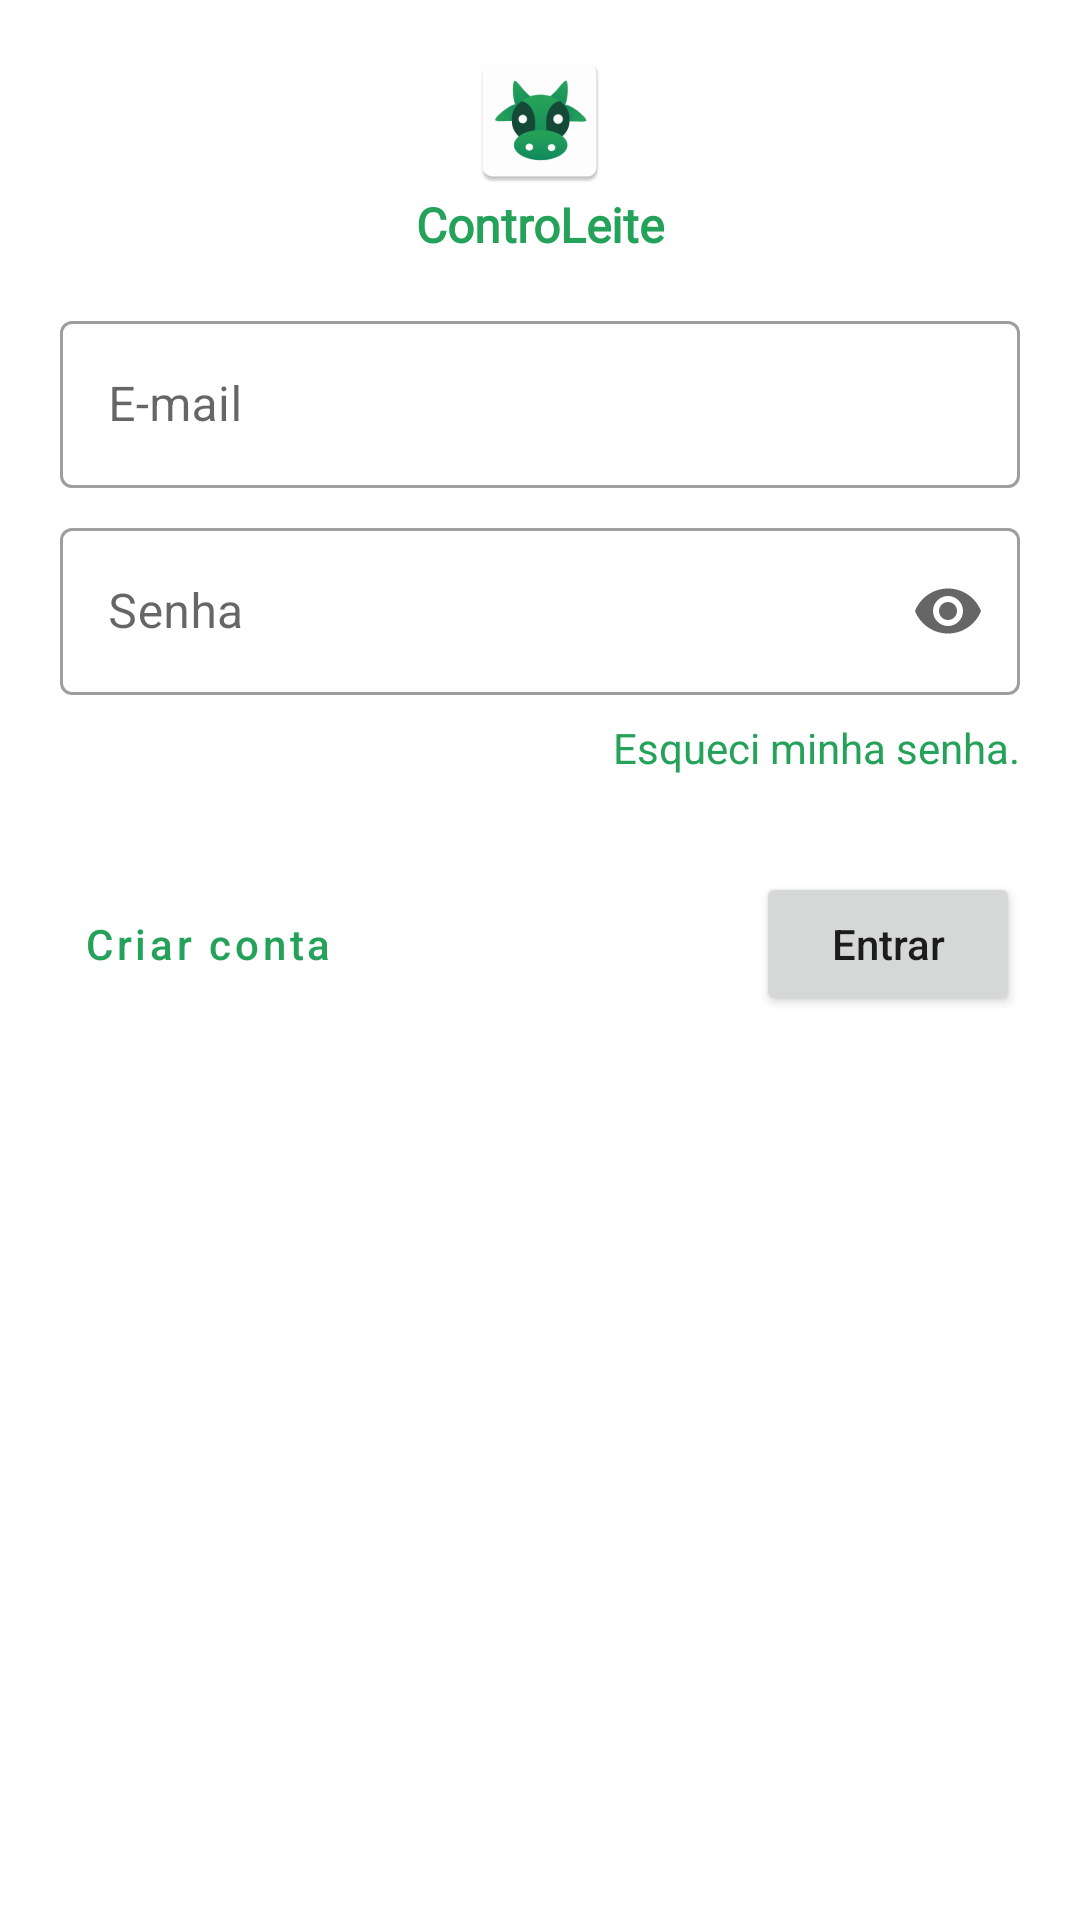

This screen was rendered from an Android layout file. Write that file and the resources it references.
<!-- AndroidManifest.xml: application theme Theme.MyApplication -->
<!-- res/layout/activity_login.xml -->
<?xml version="1.0" encoding="utf-8"?>
<layout xmlns:android="http://schemas.android.com/apk/res/android"
    xmlns:app="http://schemas.android.com/apk/res-auto"
    xmlns:tools="http://schemas.android.com/tools">

    <data>

    </data>

    <ScrollView
        android:layout_width="match_parent"
        android:layout_height="match_parent"
        tools:context=".LoginActivity">

        <androidx.constraintlayout.widget.ConstraintLayout
            android:layout_width="match_parent"
            android:layout_height="wrap_content">

            <TextView
                android:id="@+id/tvLogo"
                android:layout_width="wrap_content"
                android:layout_height="wrap_content"
                android:layout_marginTop="@dimen/medium_margin"
                android:drawableTop="@mipmap/ic_launcher"
                android:fontFamily="@font/ubuntu_light"
                android:text="@string/app_name"
                android:textColor="@color/green_500"
                android:textSize="@dimen/medium_text"
                android:textStyle="bold"
                app:layout_constraintEnd_toEndOf="parent"
                app:layout_constraintStart_toStartOf="parent"
                app:layout_constraintTop_toTopOf="parent" />

            <com.google.android.material.textfield.TextInputLayout
                android:id="@+id/tilEmail"
                style="@style/Widget.MaterialComponents.TextInputLayout.OutlinedBox"
                android:layout_width="@dimen/input_width"
                android:layout_height="wrap_content"
                android:layout_marginTop="@dimen/medium_margin"
                app:layout_constraintEnd_toEndOf="parent"
                app:layout_constraintStart_toStartOf="parent"
                app:layout_constraintTop_toBottomOf="@+id/tvLogo">

                <com.google.android.material.textfield.TextInputEditText
                    android:id="@+id/titEmail"
                    android:layout_width="match_parent"
                    android:layout_height="match_parent"
                    android:hint="@string/email_input_hint"
                    android:inputType="textEmailAddress"
                    android:textColorHint="@color/green_700" />

            </com.google.android.material.textfield.TextInputLayout>

            <com.google.android.material.textfield.TextInputLayout
                android:id="@+id/tilSenha"
                style="@style/Widget.MaterialComponents.TextInputLayout.OutlinedBox"
                android:layout_width="@dimen/input_width"
                android:layout_height="wrap_content"
                android:layout_marginTop="@dimen/small_margin"
                app:endIconMode="password_toggle"
                app:layout_constraintEnd_toEndOf="parent"
                app:layout_constraintStart_toStartOf="parent"
                app:layout_constraintTop_toBottomOf="@id/tilEmail">

                <com.google.android.material.textfield.TextInputEditText
                    android:id="@+id/titPass"
                    android:layout_width="match_parent"
                    android:layout_height="match_parent"
                    android:hint="@string/password_input_hint"
                    android:inputType="textPassword" />

            </com.google.android.material.textfield.TextInputLayout>

            <TextView
                android:id="@+id/tvResetPass"
                android:layout_width="wrap_content"
                android:layout_height="wrap_content"
                android:layout_marginTop="@dimen/small_margin"
                android:text="@string/forgot_password"
                android:textColor="@color/green_500"
                app:layout_constraintEnd_toEndOf="@id/tilSenha"
                app:layout_constraintTop_toBottomOf="@id/tilSenha" />

            <Button
                android:id="@+id/btnSignUp"
                style="@style/Widget.MaterialComponents.Button.TextButton"
                android:layout_width="wrap_content"
                android:layout_height="wrap_content"
                android:layout_marginTop="@dimen/large_margin"
                android:text="@string/sign_up"
                android:textAllCaps="false"
                app:layout_constraintStart_toStartOf="@id/tilSenha"
                app:layout_constraintTop_toBottomOf="@id/tvResetPass" />

            <Button
                android:id="@+id/btnSignIn"
                android:layout_width="wrap_content"
                android:layout_height="wrap_content"
                android:text="@string/button_sign_in"
                android:textAllCaps="false"
                app:layout_constraintBottom_toBottomOf="@id/btnSignUp"
                app:layout_constraintEnd_toEndOf="@id/tilSenha"
                app:layout_constraintTop_toTopOf="@id/btnSignUp" />

        </androidx.constraintlayout.widget.ConstraintLayout>

    </ScrollView>

</layout>
<!-- resources referenced by this layout -->
<resources>
  <color name="green_500">#25A25A</color>
  <color name="green_700">#1B904D</color>
  <dimen name="input_width">320dp</dimen>
  <dimen name="large_margin">32dp</dimen>
  <dimen name="medium_margin">16dp</dimen>
  <dimen name="medium_text">16sp</dimen>
  <dimen name="small_margin">8dp</dimen>
  <!-- mipmap ic_launcher: png bitmap (mipmap-hdpi, 2950 bytes) -->
  <string name="app_name">ControLeite</string>
  <string name="button_sign_in">Entrar</string>
  <string name="email_input_hint">E-mail</string>
  <string name="forgot_password">Esqueci minha senha.</string>
  <string name="password_input_hint">Senha</string>
  <string name="sign_up">Criar conta</string>
  <style name="Theme.MyApplication" parent="Theme.MaterialComponents.DayNight.NoActionBar">
          
          <item name="colorPrimary">@color/green_500</item>
          <item name="colorPrimaryVariant">@color/green_500</item>
          <item name="colorOnPrimary">@color/white</item>
          
          <item name="colorSecondary">@color/green_500</item>
          <item name="colorSecondaryVariant">@color/green_500</item>
          <item name="colorOnSecondary">@color/white</item>
          
          <item name="android:statusBarColor">?attr/colorPrimaryVariant</item>
          
      </style>
  <color name="white">#FFFFFFFF</color>
</resources>
